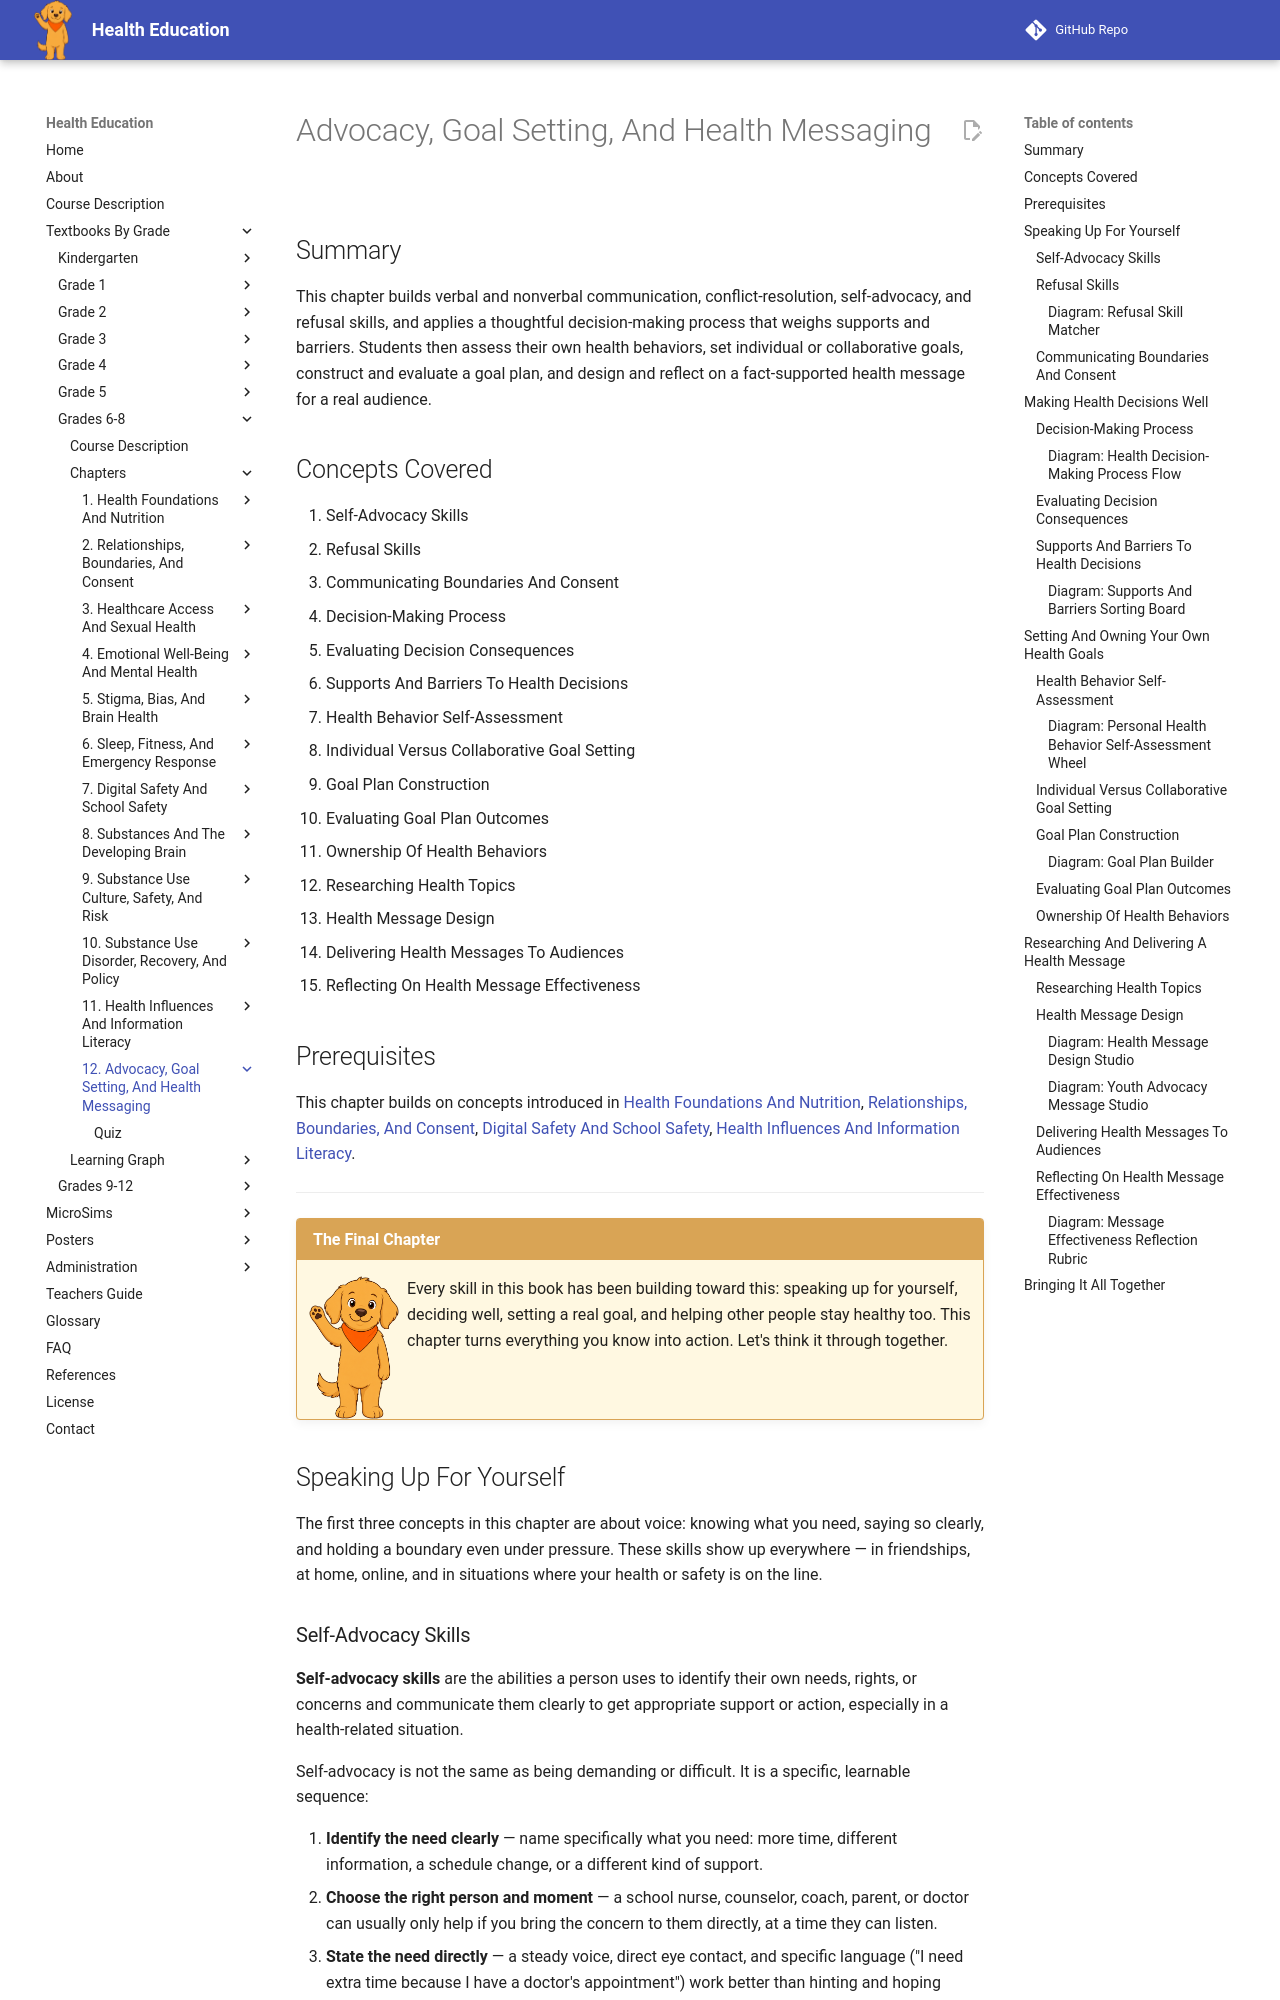

repository: dmccreary/health-education · page: bands/grade-6-8/chapters/12-advocacy-goal-setting-and-health-messaging/index.html · generator: mkdocs

---
title: Advocacy, Goal Setting, and Health Messaging
description: Grade 6-8 capstone chapter building self-advocacy, refusal, and boundary-communication skills, applying a thoughtful decision-making process that weighs supports and barriers, constructing and evaluating a personal health goal plan, and designing, delivering, and reflecting on a fact-supported health message for a real audience.
generated_by: claude skill chapter-content-generator
date: 2026-07-06 17:58:48
version: 0.09
---

# Advocacy, Goal Setting, And Health Messaging

## Summary

This chapter builds verbal and nonverbal communication, conflict-resolution, self-advocacy, and refusal skills, and applies a thoughtful decision-making process that weighs supports and barriers. Students then assess their own health behaviors, set individual or collaborative goals, construct and evaluate a goal plan, and design and reflect on a fact-supported health message for a real audience.

## Concepts Covered

1. Self-Advocacy Skills
2. Refusal Skills
3. Communicating Boundaries And Consent
4. Decision-Making Process
5. Evaluating Decision Consequences
6. Supports And Barriers To Health Decisions
7. Health Behavior Self-Assessment
8. Individual Versus Collaborative Goal Setting
9. Goal Plan Construction
10. Evaluating Goal Plan Outcomes
11. Ownership Of Health Behaviors
12. Researching Health Topics
13. Health Message Design
14. Delivering Health Messages To Audiences
15. Reflecting On Health Message Effectiveness

## Prerequisites

This chapter builds on concepts introduced in [Health Foundations And Nutrition](../01-health-foundations-and-nutrition/index.md), [Relationships, Boundaries, And Consent](../02-relationships-boundaries-and-consent/index.md), [Digital Safety And School Safety](../07-digital-safety-and-school-safety/index.md), [Health Influences And Information Literacy](../11-health-influences-and-information-literacy/index.md).

---

!!! mascot-welcome "The Final Chapter"
    ![Scout sitting calmly, ready to listen](../../../../img/mascot/welcome.png){ class="mascot-admonition-img" }
    Every skill in this book has been building toward this: speaking up for yourself, deciding well, setting a real goal, and helping other people stay healthy too. This chapter turns everything you know into action. Let's think it through together.

## Speaking Up For Yourself

The first three concepts in this chapter are about voice: knowing what you need, saying so clearly, and holding a boundary even under pressure. These skills show up everywhere — in friendships, at home, online, and in situations where your health or safety is on the line.

### Self-Advocacy Skills

**Self-advocacy skills** are the abilities a person uses to identify their own needs, rights, or concerns and communicate them clearly to get appropriate support or action, especially in a health-related situation.

Self-advocacy is not the same as being demanding or difficult. It is a specific, learnable sequence:

1. **Identify the need clearly** — name specifically what you need: more time, different information, a schedule change, or a different kind of support.
2. **Choose the right person and moment** — a school nurse, counselor, coach, parent, or doctor can usually only help if you bring the concern to them directly, at a time they can listen.
3. **State the need directly** — a steady voice, direct eye contact, and specific language ("I need extra time because I have a doctor's appointment") work better than hinting and hoping someone notices.
4. **Follow up if the first attempt doesn't work** — self-advocacy sometimes takes more than one conversation, especially with an unfamiliar adult or system.

Self-advocacy matters most in exactly the situations where it feels hardest: asking a healthcare provider an embarrassing question, telling a coach you need an accommodation, or requesting a mental health check-in at school. The skill stays the same regardless of topic — identify the need, find the right person, say it clearly.

!!! mascot-thinking "A Key Idea"
    ![Scout thinking carefully](../../../../img/mascot/thinking.png){ class="mascot-admonition-img" }
    Self-advocacy is not about being loud. It's about being clear. A calm, specific request is usually more effective than an emotional one, even when the need underneath it is urgent.
